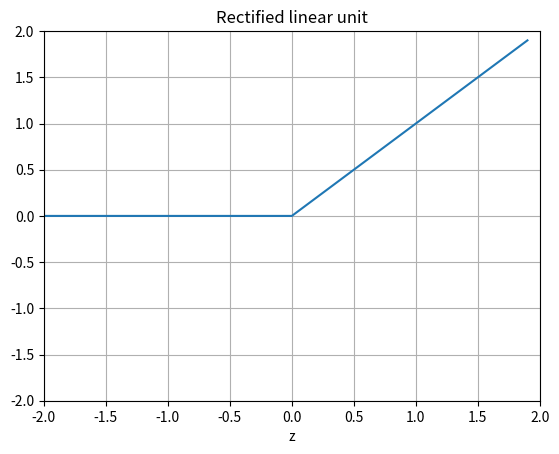

This chart was generated by the following Python code:
"""
relu
~~~~

Plots a graph of the squashing function used by a rectified linear
unit."""

import numpy as np
import matplotlib.pyplot as plt

z = np.arange(-2, 2, 0.1)
zero = np.zeros(len(z))
y = np.max([zero, z], axis=0)

fig = plt.figure()
ax = fig.add_subplot(111)
ax.plot(z, y)
ax.set_ylim([-2.0, 2.0])
ax.set_xlim([-2.0, 2.0])
ax.grid(True)
ax.set_xlabel("z")
ax.set_title("Rectified linear unit")

plt.show()
